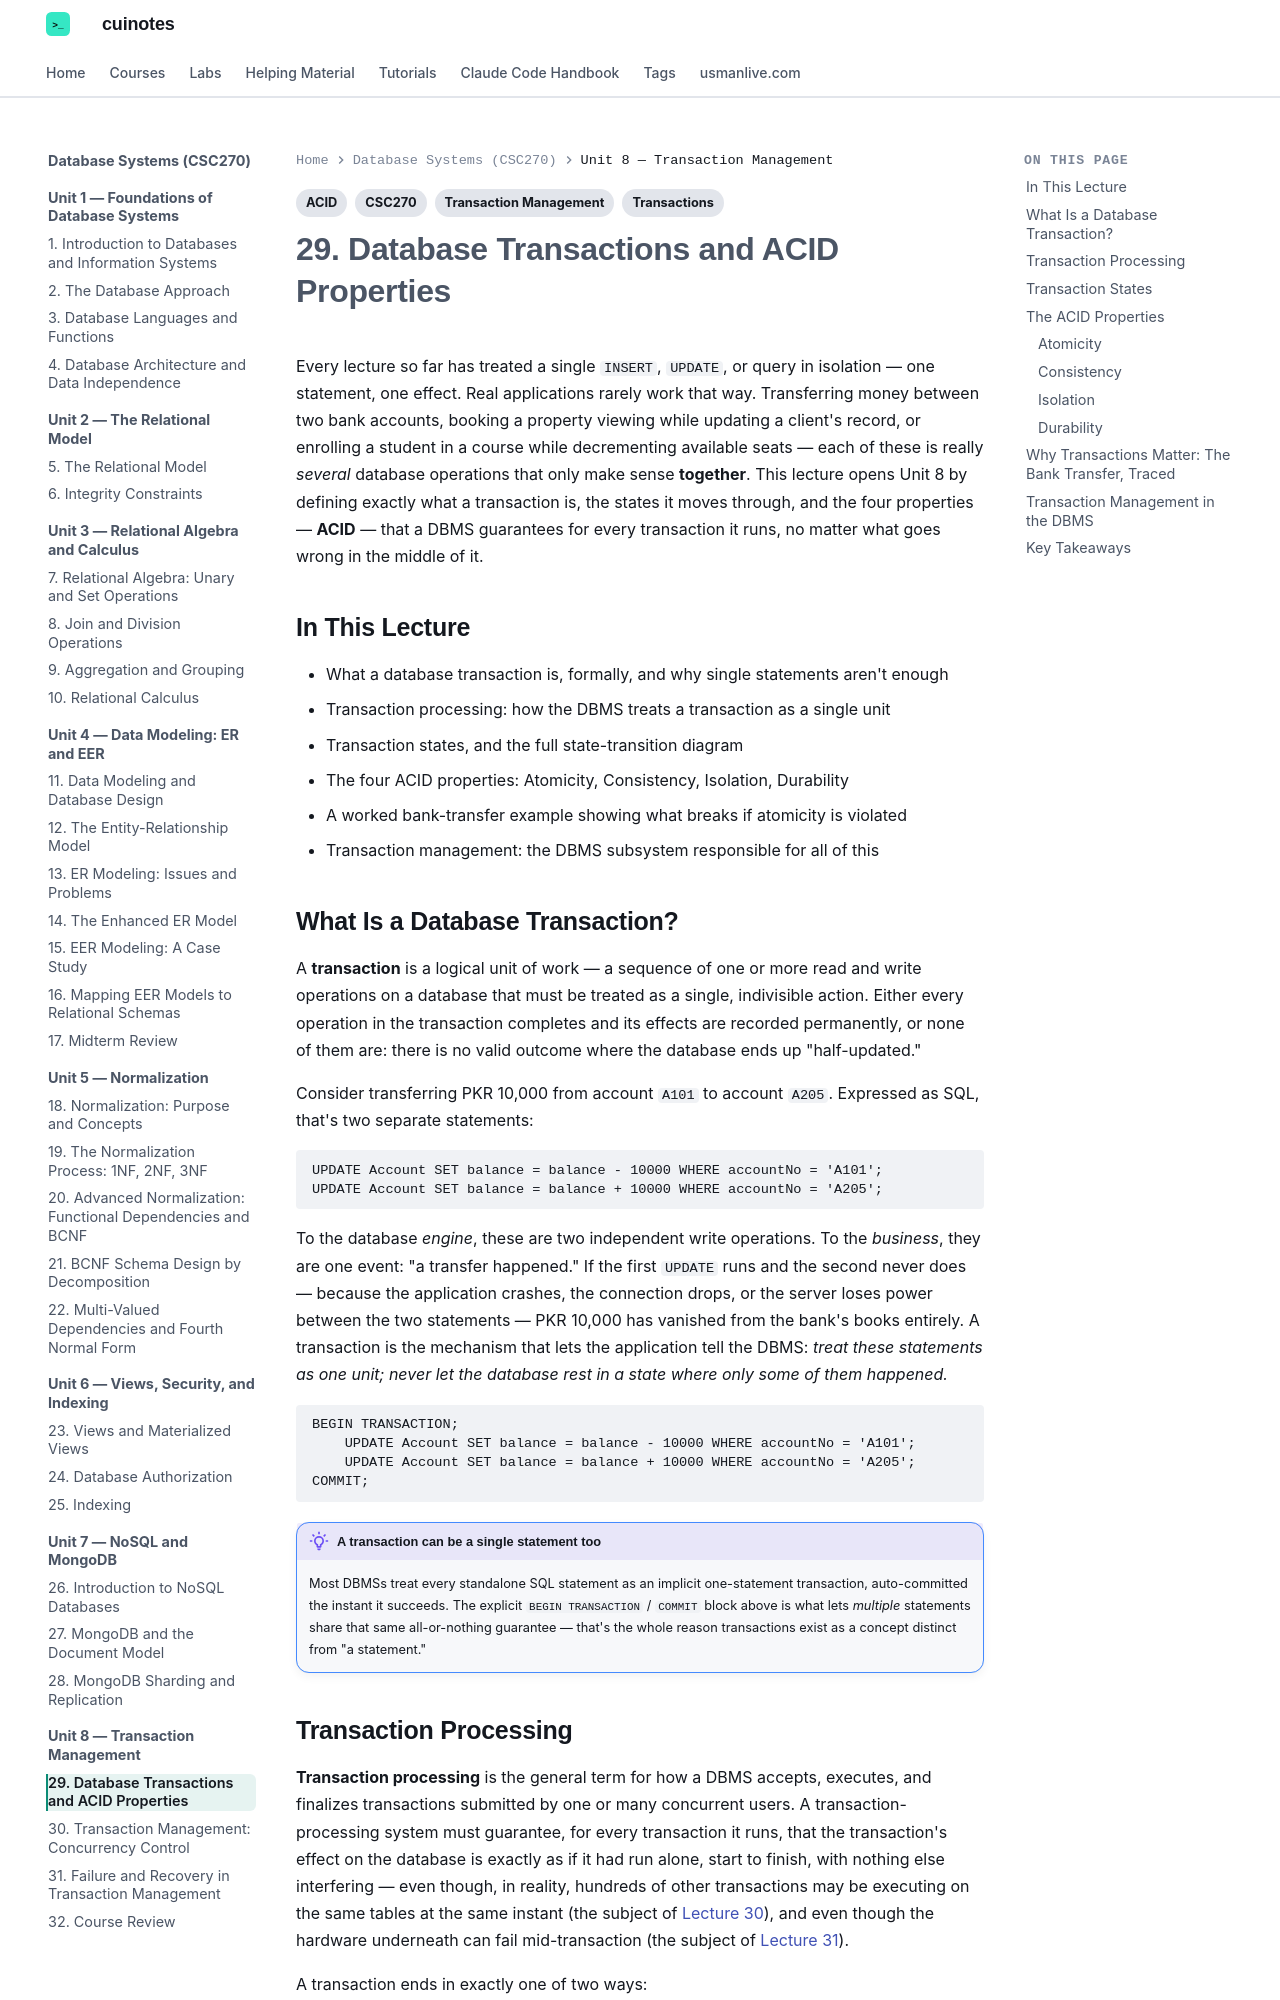

repository: mua22/mern-web-book · page: database-systems/lecture-29-database-transactions-and-acid-properties/index.html · generator: mkdocs

---
title: "29. Database Transactions and ACID Properties"
tags:
  - CSC270
  - Transactions
  - ACID
  - Transaction Management
---

# 29. Database Transactions and ACID Properties

Every lecture so far has treated a single `INSERT`, `UPDATE`, or query in isolation — one
statement, one effect. Real applications rarely work that way. Transferring money between
two bank accounts, booking a property viewing while updating a client's record, or
enrolling a student in a course while decrementing available seats — each of these is
really *several* database operations that only make sense **together**. This lecture opens
Unit 8 by defining exactly what a transaction is, the states it moves through, and the four
properties — **ACID** — that a DBMS guarantees for every transaction it runs, no matter what
goes wrong in the middle of it.

## In This Lecture

- What a database transaction is, formally, and why single statements aren't enough
- Transaction processing: how the DBMS treats a transaction as a single unit
- Transaction states, and the full state-transition diagram
- The four ACID properties: Atomicity, Consistency, Isolation, Durability
- A worked bank-transfer example showing what breaks if atomicity is violated
- Transaction management: the DBMS subsystem responsible for all of this

## What Is a Database Transaction?

A **transaction** is a logical unit of work — a sequence of one or more read and write
operations on a database that must be treated as a single, indivisible action. Either every
operation in the transaction completes and its effects are recorded permanently, or none of
them are: there is no valid outcome where the database ends up "half-updated."

Consider transferring PKR 10,000 from account `A101` to account `A205`. Expressed as SQL,
that's two separate statements:

```text
UPDATE Account SET balance = balance - 10000 WHERE accountNo = 'A101';
UPDATE Account SET balance = balance + 10000 WHERE accountNo = 'A205';
```

To the database *engine*, these are two independent write operations. To the *business*,
they are one event: "a transfer happened." If the first `UPDATE` runs and the second never
does — because the application crashes, the connection drops, or the server loses power
between the two statements — PKR 10,000 has vanished from the bank's books entirely. A
transaction is the mechanism that lets the application tell the DBMS: *treat these
statements as one unit; never let the database rest in a state where only some of them
happened.*

```text
BEGIN TRANSACTION;
    UPDATE Account SET balance = balance - 10000 WHERE accountNo = 'A101';
    UPDATE Account SET balance = balance + 10000 WHERE accountNo = 'A205';
COMMIT;
```

!!! note "A transaction can be a single statement too"
    Most DBMSs treat every standalone SQL statement as an implicit one-statement
    transaction, auto-committed the instant it succeeds. The explicit `BEGIN
    TRANSACTION` / `COMMIT` block above is what lets *multiple* statements share that
    same all-or-nothing guarantee — that's the whole reason transactions exist as a
    concept distinct from "a statement."
